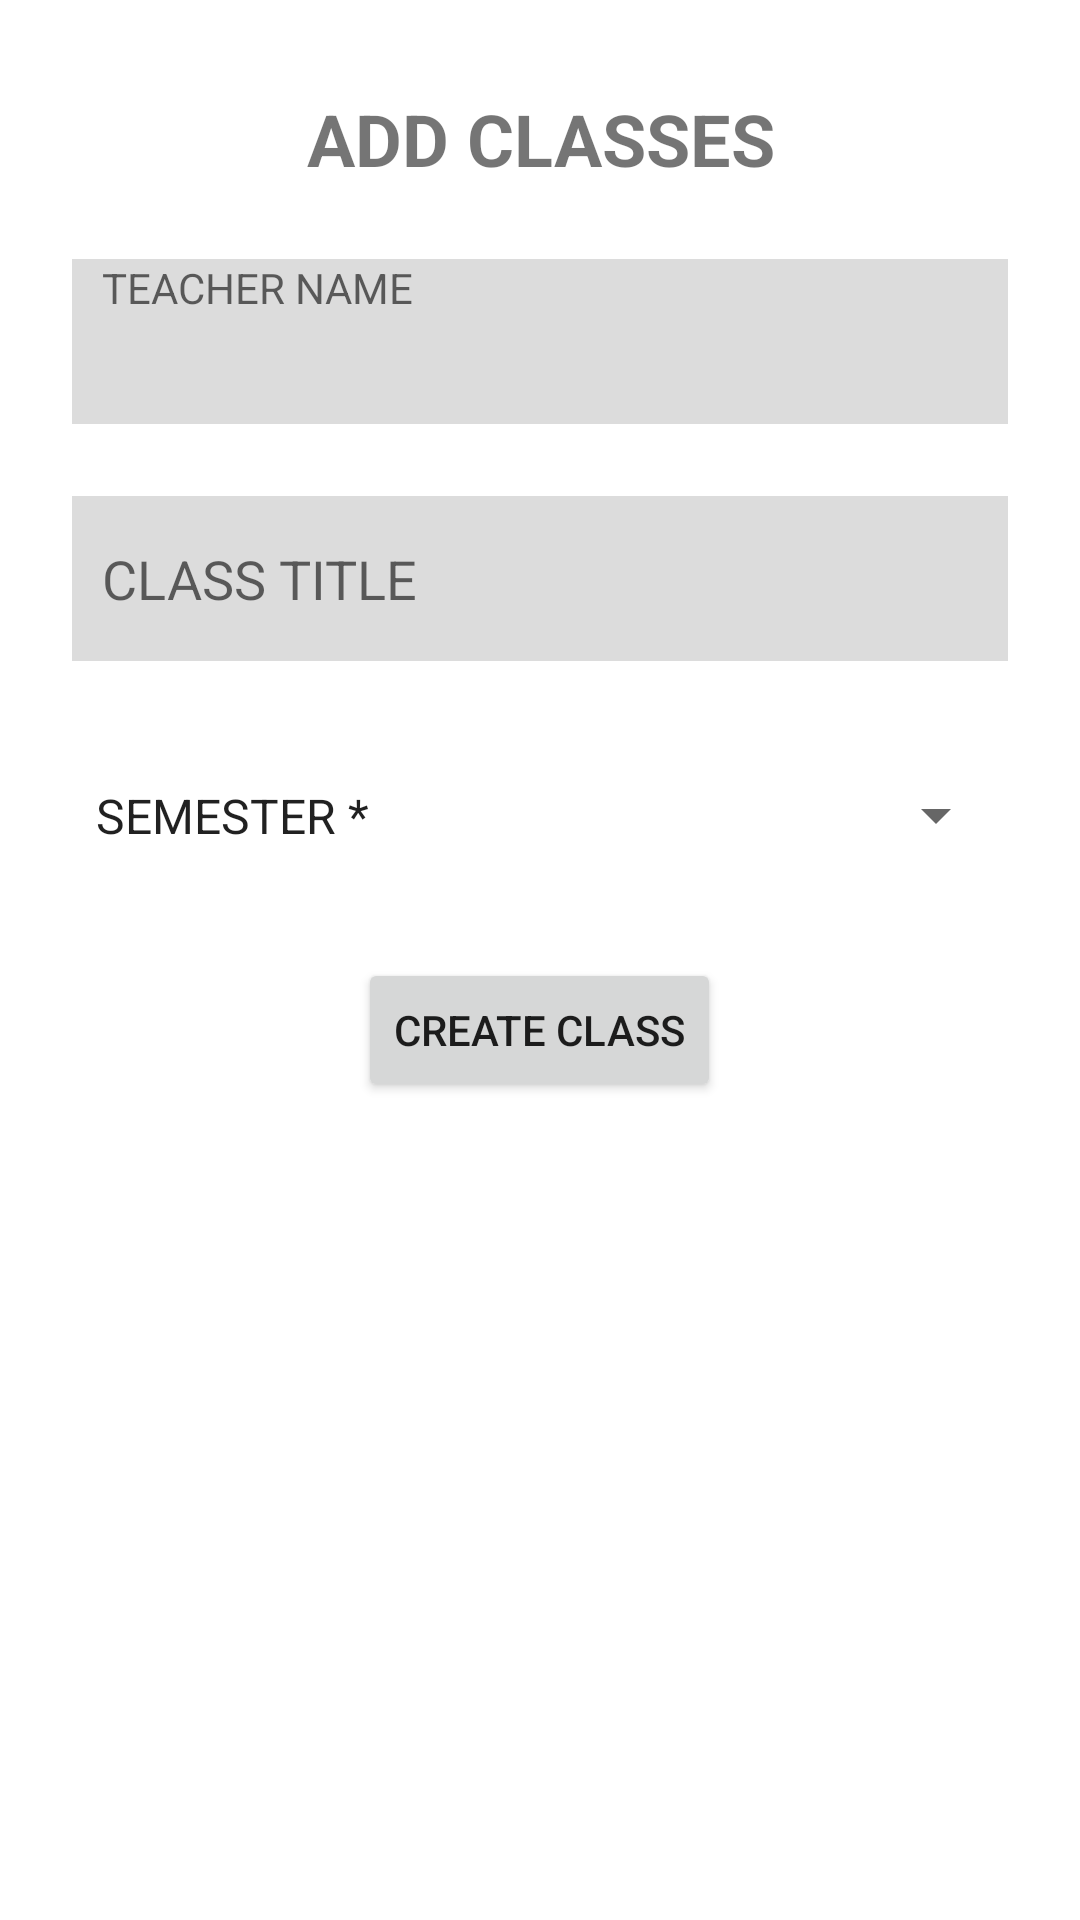

Android layout source for this screen:
<!-- AndroidManifest.xml: application theme Theme.College_project -->
<!-- res/layout/activity_add_classes.xml -->
<?xml version="1.0" encoding="utf-8"?>
<LinearLayout xmlns:android="http://schemas.android.com/apk/res/android"
    xmlns:app="http://schemas.android.com/apk/res-auto"
    xmlns:tools="http://schemas.android.com/tools"
    android:layout_width="match_parent"
    android:layout_height="match_parent"
    android:orientation="vertical"
    tools:context=".teacher.AddClassesActivity">

    <TextView
        android:id="@+id/textView5"
        android:layout_width="match_parent"
        android:layout_height="wrap_content"
        android:layout_marginTop="30dp"
        android:gravity="center"
        android:text="ADD CLASSES"
        android:textSize="24sp"
        android:textStyle="bold" />

    <LinearLayout
        android:layout_width="match_parent"
        android:layout_height="match_parent"
        android:orientation="vertical">

        <TextView
            android:id="@+id/etTrNm"

            android:layout_width="match_parent"
            android:layout_height="55dp"
            android:layout_marginStart="24dp"
            android:layout_marginTop="24dp"
            android:layout_marginEnd="24dp"
            android:background="@color/txtbg"
            android:ems="10"
            android:hint="TEACHER NAME"
            android:inputType="textPersonName"
            android:paddingLeft="10dp"
            android:textColor="@color/black" />
        <EditText
            android:id="@+id/etClsNm"

            android:layout_width="match_parent"
            android:layout_height="55dp"
            android:layout_marginStart="24dp"
            android:layout_marginTop="24dp"
            android:layout_marginEnd="24dp"
            android:background="@color/txtbg"
            android:ems="10"
            android:hint="CLASS TITLE"
            android:inputType="textPersonName"
            android:paddingLeft="10dp"
            android:textColor="@color/black" />




        <Spinner
            android:id="@+id/etClsYr"
            android:layout_width="match_parent"
            android:layout_height="55dp"
            android:layout_marginStart="24dp"
            android:layout_marginTop="24dp"
            android:layout_marginEnd="24dp"
            android:entries="@array/semester" />



        <ProgressBar
            android:id="@+id/progressBar2"
            style="?android:attr/progressBarStyle"
            android:layout_width="match_parent"
            android:layout_height="wrap_content"
            android:layout_marginTop="20dp"
            android:visibility="gone" />

        <Button
            android:id="@+id/btCrtClss"
            android:layout_width="wrap_content"
            android:layout_height="wrap_content"
            android:layout_gravity="center"
            android:layout_marginTop="20dp"
            android:text="Create class" />
    </LinearLayout>
</LinearLayout>
<!-- resources referenced by this layout -->
<resources>
  <array name="semester">
          <item>SEMESTER *</item>
          <item>FIRST</item>
          <item>SECOND</item>
          <item>THIRD</item>
          <item>FOURTH</item>
          <item>FIFTH</item>
          <item>SIXTH</item>
  
      </array>
  <color name="black">#FF000000</color>
  <color name="txtbg">#8BBFBFBF</color>
  <style name="Theme.College_project" parent="Theme.MaterialComponents.DayNight.DarkActionBar">
          
          <item name="colorPrimary">@color/purple_500</item>
          <item name="colorPrimaryVariant">@color/purple_700</item>
          <item name="colorOnPrimary">@color/white</item>
          
          <item name="colorSecondary">@color/teal_200</item>
          <item name="colorSecondaryVariant">@color/teal_700</item>
          <item name="colorOnSecondary">@color/black</item>
          
          <item name="android:statusBarColor" tools:targetApi="l">?attr/colorPrimaryVariant</item>
          
      </style>
  <color name="purple_500">#FF6200EE</color>
  <color name="purple_700">#FF3700B3</color>
  <color name="white">#FFFFFFFF</color>
  <color name="teal_200">#FF03DAC5</color>
  <color name="teal_700">#FF018786</color>
</resources>
